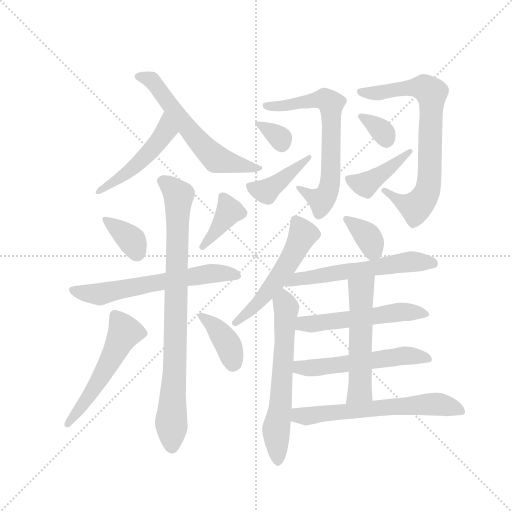
t = 0.00 s
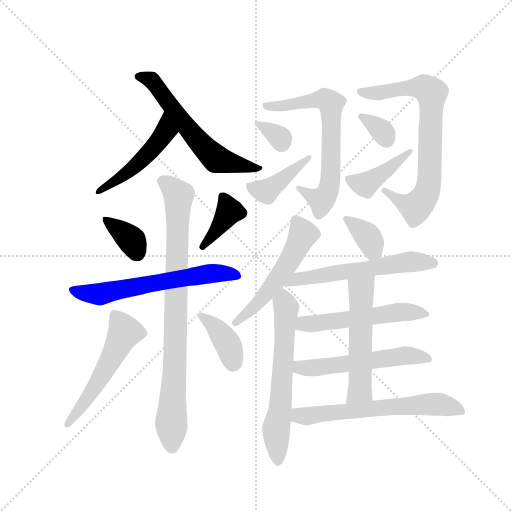
t = 2.98 s
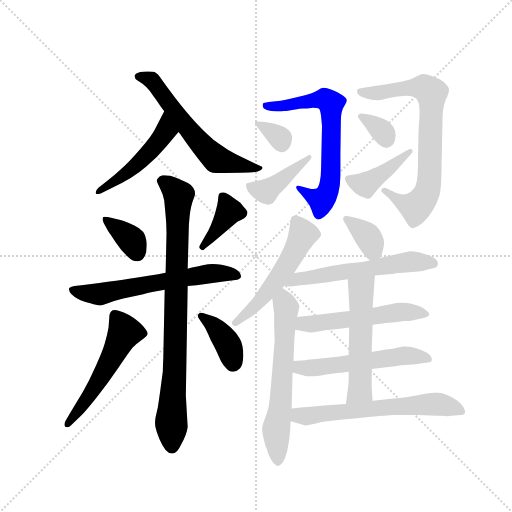
t = 5.95 s
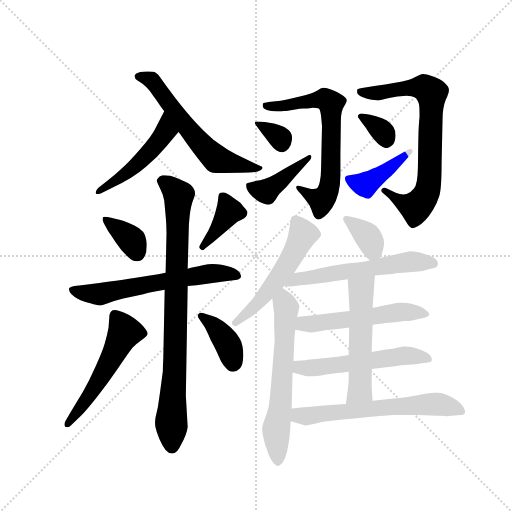
t = 8.93 s
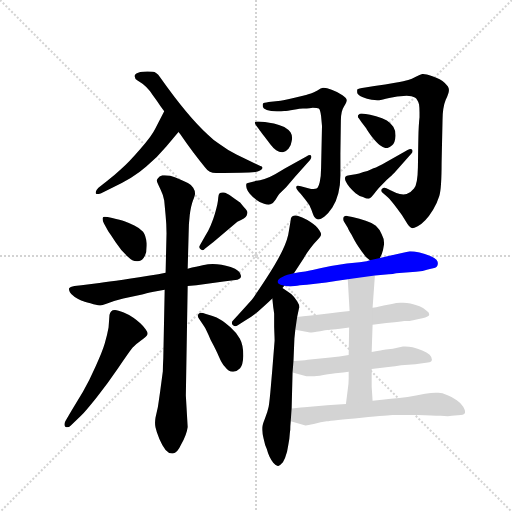
t = 11.91 s
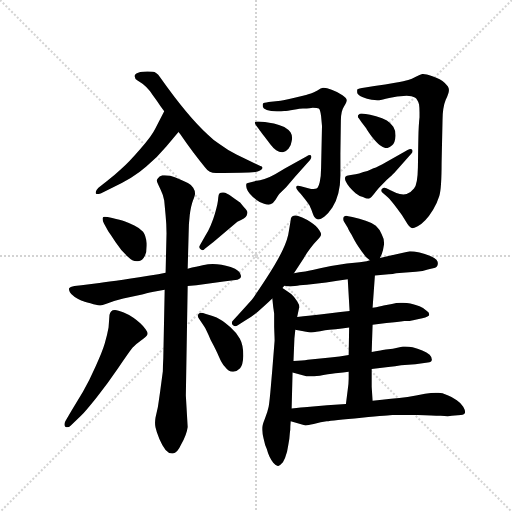
t = 14.88 s

The animated SVG that drew these frames (rendered in a browser with its animation timeline set to each time). Animation: 22 CSS @keyframes rules; one cycle of 14.88 s.

<svg version="1.1" viewBox="0 0 1024 1024" xmlns="http://www.w3.org/2000/svg">
  <g stroke="lightgray" stroke-dasharray="1,1" stroke-width="1" transform="scale(4, 4)">
    <line x1="0" y1="0" x2="256" y2="256"></line>
    <line x1="256" y1="0" x2="0" y2="256"></line>
    <line x1="128" y1="0" x2="128" y2="256"></line>
    <line x1="0" y1="128" x2="256" y2="128"></line>
  </g>
  <g transform="scale(0.92, -0.92) translate(60, -850)">
    <style type="text/css">
      
        @keyframes keyframes0 {
          from {
            stroke: blue;
            stroke-dashoffset: 493;
            stroke-width: 128;
          }
          62% {
            animation-timing-function: step-end;
            stroke: blue;
            stroke-dashoffset: 0;
            stroke-width: 128;
          }
          to {
            stroke: black;
            stroke-width: 1024;
          }
        }
        #make-me-a-hanzi-animation-0 {
          animation: keyframes0 0.6512044270833334s both;
          animation-delay: 0s;
          animation-timing-function: linear;
        }
      
        @keyframes keyframes1 {
          from {
            stroke: blue;
            stroke-dashoffset: 606;
            stroke-width: 128;
          }
          66% {
            animation-timing-function: step-end;
            stroke: blue;
            stroke-dashoffset: 0;
            stroke-width: 128;
          }
          to {
            stroke: black;
            stroke-width: 1024;
          }
        }
        #make-me-a-hanzi-animation-1 {
          animation: keyframes1 0.7431640625s both;
          animation-delay: 0.6512044270833334s;
          animation-timing-function: linear;
        }
      
        @keyframes keyframes2 {
          from {
            stroke: blue;
            stroke-dashoffset: 364;
            stroke-width: 128;
          }
          54% {
            animation-timing-function: step-end;
            stroke: blue;
            stroke-dashoffset: 0;
            stroke-width: 128;
          }
          to {
            stroke: black;
            stroke-width: 1024;
          }
        }
        #make-me-a-hanzi-animation-2 {
          animation: keyframes2 0.5462239583333334s both;
          animation-delay: 1.3943684895833335s;
          animation-timing-function: linear;
        }
      
        @keyframes keyframes3 {
          from {
            stroke: blue;
            stroke-dashoffset: 391;
            stroke-width: 128;
          }
          56% {
            animation-timing-function: step-end;
            stroke: blue;
            stroke-dashoffset: 0;
            stroke-width: 128;
          }
          to {
            stroke: black;
            stroke-width: 1024;
          }
        }
        #make-me-a-hanzi-animation-3 {
          animation: keyframes3 0.5681966145833334s both;
          animation-delay: 1.940592447916667s;
          animation-timing-function: linear;
        }
      
        @keyframes keyframes4 {
          from {
            stroke: blue;
            stroke-dashoffset: 619;
            stroke-width: 128;
          }
          67% {
            animation-timing-function: step-end;
            stroke: blue;
            stroke-dashoffset: 0;
            stroke-width: 128;
          }
          to {
            stroke: black;
            stroke-width: 1024;
          }
        }
        #make-me-a-hanzi-animation-4 {
          animation: keyframes4 0.7537434895833334s both;
          animation-delay: 2.5087890625000004s;
          animation-timing-function: linear;
        }
      
        @keyframes keyframes5 {
          from {
            stroke: blue;
            stroke-dashoffset: 857;
            stroke-width: 128;
          }
          74% {
            animation-timing-function: step-end;
            stroke: blue;
            stroke-dashoffset: 0;
            stroke-width: 128;
          }
          to {
            stroke: black;
            stroke-width: 1024;
          }
        }
        #make-me-a-hanzi-animation-5 {
          animation: keyframes5 0.9474283854166666s both;
          animation-delay: 3.262532552083334s;
          animation-timing-function: linear;
        }
      
        @keyframes keyframes6 {
          from {
            stroke: blue;
            stroke-dashoffset: 536;
            stroke-width: 128;
          }
          64% {
            animation-timing-function: step-end;
            stroke: blue;
            stroke-dashoffset: 0;
            stroke-width: 128;
          }
          to {
            stroke: black;
            stroke-width: 1024;
          }
        }
        #make-me-a-hanzi-animation-6 {
          animation: keyframes6 0.6861979166666666s both;
          animation-delay: 4.209960937500001s;
          animation-timing-function: linear;
        }
      
        @keyframes keyframes7 {
          from {
            stroke: blue;
            stroke-dashoffset: 385;
            stroke-width: 128;
          }
          56% {
            animation-timing-function: step-end;
            stroke: blue;
            stroke-dashoffset: 0;
            stroke-width: 128;
          }
          to {
            stroke: black;
            stroke-width: 1024;
          }
        }
        #make-me-a-hanzi-animation-7 {
          animation: keyframes7 0.5633138020833334s both;
          animation-delay: 4.896158854166668s;
          animation-timing-function: linear;
        }
      
        @keyframes keyframes8 {
          from {
            stroke: blue;
            stroke-dashoffset: 676;
            stroke-width: 128;
          }
          69% {
            animation-timing-function: step-end;
            stroke: blue;
            stroke-dashoffset: 0;
            stroke-width: 128;
          }
          to {
            stroke: black;
            stroke-width: 1024;
          }
        }
        #make-me-a-hanzi-animation-8 {
          animation: keyframes8 0.8001302083333334s both;
          animation-delay: 5.459472656250001s;
          animation-timing-function: linear;
        }
      
        @keyframes keyframes9 {
          from {
            stroke: blue;
            stroke-dashoffset: 332;
            stroke-width: 128;
          }
          52% {
            animation-timing-function: step-end;
            stroke: blue;
            stroke-dashoffset: 0;
            stroke-width: 128;
          }
          to {
            stroke: black;
            stroke-width: 1024;
          }
        }
        #make-me-a-hanzi-animation-9 {
          animation: keyframes9 0.5201822916666666s both;
          animation-delay: 6.259602864583334s;
          animation-timing-function: linear;
        }
      
        @keyframes keyframes10 {
          from {
            stroke: blue;
            stroke-dashoffset: 415;
            stroke-width: 128;
          }
          57% {
            animation-timing-function: step-end;
            stroke: blue;
            stroke-dashoffset: 0;
            stroke-width: 128;
          }
          to {
            stroke: black;
            stroke-width: 1024;
          }
        }
        #make-me-a-hanzi-animation-10 {
          animation: keyframes10 0.5877278645833334s both;
          animation-delay: 6.779785156250001s;
          animation-timing-function: linear;
        }
      
        @keyframes keyframes11 {
          from {
            stroke: blue;
            stroke-dashoffset: 754;
            stroke-width: 128;
          }
          71% {
            animation-timing-function: step-end;
            stroke: blue;
            stroke-dashoffset: 0;
            stroke-width: 128;
          }
          to {
            stroke: black;
            stroke-width: 1024;
          }
        }
        #make-me-a-hanzi-animation-11 {
          animation: keyframes11 0.8636067708333334s both;
          animation-delay: 7.367513020833334s;
          animation-timing-function: linear;
        }
      
        @keyframes keyframes12 {
          from {
            stroke: blue;
            stroke-dashoffset: 334;
            stroke-width: 128;
          }
          52% {
            animation-timing-function: step-end;
            stroke: blue;
            stroke-dashoffset: 0;
            stroke-width: 128;
          }
          to {
            stroke: black;
            stroke-width: 1024;
          }
        }
        #make-me-a-hanzi-animation-12 {
          animation: keyframes12 0.5218098958333334s both;
          animation-delay: 8.231119791666668s;
          animation-timing-function: linear;
        }
      
        @keyframes keyframes13 {
          from {
            stroke: blue;
            stroke-dashoffset: 418;
            stroke-width: 128;
          }
          58% {
            animation-timing-function: step-end;
            stroke: blue;
            stroke-dashoffset: 0;
            stroke-width: 128;
          }
          to {
            stroke: black;
            stroke-width: 1024;
          }
        }
        #make-me-a-hanzi-animation-13 {
          animation: keyframes13 0.5901692708333334s both;
          animation-delay: 8.752929687500002s;
          animation-timing-function: linear;
        }
      
        @keyframes keyframes14 {
          from {
            stroke: blue;
            stroke-dashoffset: 538;
            stroke-width: 128;
          }
          64% {
            animation-timing-function: step-end;
            stroke: blue;
            stroke-dashoffset: 0;
            stroke-width: 128;
          }
          to {
            stroke: black;
            stroke-width: 1024;
          }
        }
        #make-me-a-hanzi-animation-14 {
          animation: keyframes14 0.6878255208333334s both;
          animation-delay: 9.343098958333336s;
          animation-timing-function: linear;
        }
      
        @keyframes keyframes15 {
          from {
            stroke: blue;
            stroke-dashoffset: 624;
            stroke-width: 128;
          }
          67% {
            animation-timing-function: step-end;
            stroke: blue;
            stroke-dashoffset: 0;
            stroke-width: 128;
          }
          to {
            stroke: black;
            stroke-width: 1024;
          }
        }
        #make-me-a-hanzi-animation-15 {
          animation: keyframes15 0.7578125s both;
          animation-delay: 10.03092447916667s;
          animation-timing-function: linear;
        }
      
        @keyframes keyframes16 {
          from {
            stroke: blue;
            stroke-dashoffset: 358;
            stroke-width: 128;
          }
          54% {
            animation-timing-function: step-end;
            stroke: blue;
            stroke-dashoffset: 0;
            stroke-width: 128;
          }
          to {
            stroke: black;
            stroke-width: 1024;
          }
        }
        #make-me-a-hanzi-animation-16 {
          animation: keyframes16 0.5413411458333334s both;
          animation-delay: 10.78873697916667s;
          animation-timing-function: linear;
        }
      
        @keyframes keyframes17 {
          from {
            stroke: blue;
            stroke-dashoffset: 577;
            stroke-width: 128;
          }
          65% {
            animation-timing-function: step-end;
            stroke: blue;
            stroke-dashoffset: 0;
            stroke-width: 128;
          }
          to {
            stroke: black;
            stroke-width: 1024;
          }
        }
        #make-me-a-hanzi-animation-17 {
          animation: keyframes17 0.7195638020833334s both;
          animation-delay: 11.330078125000004s;
          animation-timing-function: linear;
        }
      
        @keyframes keyframes18 {
          from {
            stroke: blue;
            stroke-dashoffset: 539;
            stroke-width: 128;
          }
          64% {
            animation-timing-function: step-end;
            stroke: blue;
            stroke-dashoffset: 0;
            stroke-width: 128;
          }
          to {
            stroke: black;
            stroke-width: 1024;
          }
        }
        #make-me-a-hanzi-animation-18 {
          animation: keyframes18 0.6886393229166666s both;
          animation-delay: 12.049641927083337s;
          animation-timing-function: linear;
        }
      
        @keyframes keyframes19 {
          from {
            stroke: blue;
            stroke-dashoffset: 545;
            stroke-width: 128;
          }
          64% {
            animation-timing-function: step-end;
            stroke: blue;
            stroke-dashoffset: 0;
            stroke-width: 128;
          }
          to {
            stroke: black;
            stroke-width: 1024;
          }
        }
        #make-me-a-hanzi-animation-19 {
          animation: keyframes19 0.6935221354166666s both;
          animation-delay: 12.738281250000004s;
          animation-timing-function: linear;
        }
      
        @keyframes keyframes20 {
          from {
            stroke: blue;
            stroke-dashoffset: 539;
            stroke-width: 128;
          }
          64% {
            animation-timing-function: step-end;
            stroke: blue;
            stroke-dashoffset: 0;
            stroke-width: 128;
          }
          to {
            stroke: black;
            stroke-width: 1024;
          }
        }
        #make-me-a-hanzi-animation-20 {
          animation: keyframes20 0.6886393229166666s both;
          animation-delay: 13.43180338541667s;
          animation-timing-function: linear;
        }
      
        @keyframes keyframes21 {
          from {
            stroke: blue;
            stroke-dashoffset: 627;
            stroke-width: 128;
          }
          67% {
            animation-timing-function: step-end;
            stroke: blue;
            stroke-dashoffset: 0;
            stroke-width: 128;
          }
          to {
            stroke: black;
            stroke-width: 1024;
          }
        }
        #make-me-a-hanzi-animation-21 {
          animation: keyframes21 0.76025390625s both;
          animation-delay: 14.120442708333336s;
          animation-timing-function: linear;
        }
      
    </style>
    
      <path d="M 297 608 L 278 571 Q 270 554 245 526 Q 220 497 204 483 Q 188 468 172 456 L 154 442 Q 148 436 148 432 L 148 430 Q 149 428 152 428 Q 155 428 160 430 L 184 442 Q 230 463 258 488 Q 283 509 302 532 L 328 563 C 347 586 311 635 297 608 Z" fill="lightgray"></path>
    
      <path d="M 328 563 L 332 558 Q 360 517 386 486 Q 395 473 412 474 Q 473 474 495 476 Q 506 478 509 482 Q 511 484 510.5 486 Q 510 488 506 489 L 454 514 Q 436 523 417 537 Q 405 544 392 557 Q 348 597 288 682 Q 280 694 272 694 Q 260 695 251 694 Q 238 693 234 688 Q 232 685 233 683 Q 233 678 239 675 Q 260 663 273 642 Q 282 630 289 619 L 297 608 L 328 563 Z" fill="lightgray"></path>
    
      <path d="M 174 378 Q 171 379 167.5 379 Q 164 379 163 376 L 163 374 Q 163 369 166 364 L 175 348 Q 178 344 191 324 Q 204 304 218 292 Q 228 282 237 282 L 240 282 Q 250 283 255 294 Q 259 302 259 316 L 259 321 Q 257 338 251 346 Q 245 354 232 360 Q 219 366 210.5 369 Q 202 372 184 376 L 174 378 Z" fill="lightgray"></path>
    
      <path d="M 404 324 L 456 368 Q 474 376 476 381 Q 478 386 478 388 Q 478 392 470 400 L 462 410 Q 458 413 445 422 Q 432 431 426 431.5 Q 420 432 417.5 430 Q 415 428 414.5 420.5 Q 414 413 412.5 406 Q 411 399 407.5 386.5 Q 404 374 398 360 Q 392 346 386 337 L 374 316 Q 373 315 373 313 Q 373 311 375.5 308.5 Q 378 306 380 306 Q 382 306 386 310 L 404 324 Z" fill="lightgray"></path>
    
      <path d="M 348 228 L 367 230 L 426 238 L 456 242 Q 464 244 464 250 Q 464 256 458 261 Q 452 266 441.5 269.5 Q 431 273 421.5 274.5 Q 412 276 402.5 276 Q 393 276 380.5 273.5 Q 368 271 348 266 L 300 257 L 284 254 Q 195 240 156 235 L 117 230 L 102 228 Q 92 226 90 223 L 90 221 Q 90 219 92 214.5 Q 94 210 102.5 204.5 Q 111 199 116.5 197 Q 122 195 136.5 190.5 Q 151 186 156 186 Q 161 186 174.5 191 Q 188 196 208 201 L 249 210 Q 256 212 274 216 L 298 220 L 348 228 Z" fill="lightgray"></path>
    
      <path d="M 298 220 L 295 71 Q 294 54 294 43 L 288 -2 Q 284 -30 283 -36 L 278 -58 Q 277 -64 277 -69 Q 277 -74 278 -79 Q 280 -89 286.5 -104.5 Q 293 -120 300 -128 Q 307 -136 314 -136 L 316 -136 Q 325 -136 334 -116 Q 346 -94 348 -78 L 344 -10 L 348 228 L 348 266 L 350 339 Q 350 363 352.5 382.5 Q 355 402 359.5 414 Q 364 426 364 429 Q 364 436 360 442 Q 356 448 348.5 452 Q 341 456 330.5 460.5 Q 320 465 310 468 Q 303 469 298 469 L 293 469 Q 286 467 283 462 Q 281 460 281 457.5 Q 281 455 282 453 Q 284 448 289.5 437 Q 295 426 297 414 L 300 382 Q 302 362 302 343 L 300 257 L 298 220 Z" fill="lightgray"></path>
    
      <path d="M 116 -54 Q 126 -44 150 -14 Q 174 16 197 50 Q 220 84 228 94 Q 235 102 246.5 110 Q 258 118 260 122 Q 261 123 261 125.5 Q 261 128 256.5 134.5 Q 252 141 245 147.5 Q 238 154 230 159.5 Q 222 165 209 170.5 Q 196 176 190 176 Q 184 176 181.5 173 Q 179 170 178 165 L 176 138 Q 173 121 167.5 102.5 Q 162 84 148 54 Q 134 22 120 -2 L 96 -42 L 82 -66 Q 80 -70 80 -73 Q 80 -76 82 -77.5 Q 84 -79 86 -79 Q 90 -79 94 -75 L 116 -54 Z" fill="lightgray"></path>
    
      <path d="M 384 140 Q 388 134 398 111 Q 410 89 416 74.5 Q 422 60 428 54 Q 437 42 446 42 L 447 42 Q 456 43 462 49.5 Q 468 56 469 76 Q 469 100 461.5 113.5 Q 454 127 441 138.5 Q 428 150 419.5 155 Q 411 160 402 163 L 386 168 Q 381 170 377.5 170 Q 374 170 372 168 Q 370 166 370 163.5 Q 370 161 372 158 L 384 140 Z" fill="lightgray"></path>
    
      <path d="M 594 445 Q 590 446 587.5 446 Q 585 446 584 444 L 584 442 Q 584 440 588 435 L 594 428 L 604 416 Q 613 406 617 394 Q 621 382 623.5 378 Q 626 374 631 373 L 632 373 Q 637 373 645.5 379.5 Q 654 386 662.5 399 Q 671 412 675.5 430 Q 680 448 680 469 L 680 516 L 681 588 Q 681 608 687.5 618 Q 694 628 694 632 Q 694 636 684.5 643 Q 675 650 661 655 Q 650 659 644 659 L 642 659 Q 638 658 630 653.5 Q 622 649 616 647 Q 610 645 585 638.5 Q 560 632 550 631 L 524 628 Q 513 626 512 625 Q 511 624 511 622.5 Q 511 621 511.5 617.5 Q 512 614 520 611 Q 528 608 542 608 Q 552 608 558 608.5 Q 564 609 578.5 611.5 Q 593 614 598.5 614 Q 604 614 620 616 Q 630 616 633 614 Q 636 612 638 598 L 640 576 L 638 484 Q 638 466 635 454 Q 632 442 628 440 Q 626 439 621.5 439 Q 617 439 610 441 L 594 445 Z" fill="lightgray"></path>
    
      <path d="M 503 569 Q 505 566 513.5 555 Q 522 544 528 536 Q 534 528 540.5 523.5 Q 547 519 553 519 L 555 519 Q 562 520 567.5 527 Q 573 534 574 543 Q 575 547 575 550 Q 575 557 571.5 562.5 Q 568 568 558 574 Q 546 579 535.5 581.5 Q 525 584 516 585 L 502 586 L 499 586 Q 496 586 494 584 Q 494 582 496 578 L 503 569 Z" fill="lightgray"></path>
    
      <path d="M 560 484 L 538 471 Q 526 464 515 461 Q 504 458 498 457 Q 494 456 485.5 454 Q 477 452 476 451 Q 475 450 475 447.5 Q 475 445 476 441 Q 478 435 483 429 Q 488 423 497 416 Q 506 409 514 407 Q 520 405 524 405 Q 526 405 528 406 Q 534 408 539 416 Q 544 424 547 428 L 562 443 L 581 465 L 614 502 Q 617 506 617 508.5 Q 617 511 616 512 Q 615 513 614 513 Q 611 513 606 510 L 560 484 Z" fill="lightgray"></path>
    
      <path d="M 783 421 Q 790 414 802.5 398 Q 815 382 822.5 368.5 Q 830 355 836 354 Q 840 354 848 358 Q 856 362 864.5 371 Q 873 380 881.5 394 Q 890 408 895 424 Q 900 440 900 496 L 902 588 Q 902 616 909 633 Q 916 648 916 654 L 916 655 Q 916 661 907 669.5 Q 898 678 880 684 Q 866 689 860 689 L 858 689 Q 853 688 844 683 Q 835 678 827.5 676 Q 820 674 799 670 Q 778 666 754 663 L 734 660 Q 718 658 717 656 Q 716 654 716.5 649 Q 717 644 727.5 639 Q 738 634 748 633 Q 755 632 760 632 L 764 632 Q 770 633 786 637 Q 802 641 824 642 Q 836 642 842 638 Q 848 634 851 623 Q 852 616 852 606 L 852 595 Q 850 578 849.5 550.5 Q 849 523 848.5 486.5 Q 848 450 840 440 Q 832 430 824 428 Q 821 427 817 427 Q 813 427 809 428 Q 802 430 790 436 L 780 441 Q 778 442 775.5 442 Q 773 442 770 439 Q 769 438 769 435.5 Q 769 433 773 430 L 783 421 Z" fill="lightgray"></path>
    
      <path d="M 726 584 L 736 571 Q 738 567 748 553 Q 760 538 766 534 Q 774 528 780 528 Q 786 528 792.5 534 Q 799 540 800 555 Q 800 567 795 574.5 Q 790 582 781 588 Q 772 594 757.5 597.5 Q 743 601 735 602 L 726 603 Q 722 603 719 600 Q 718 599 718 597 Q 718 595 720 593 L 726 584 Z" fill="lightgray"></path>
    
      <path d="M 778 497 Q 762 488 752 484 Q 741 478 730 476 Q 720 472 713 471 Q 706 470 699.5 469 Q 693 468 691.5 466.5 Q 690 465 690 462.5 Q 690 460 691 457 Q 694 450 700 443 Q 706 436 713 430 Q 720 424 729 422 Q 737 418 741 418 Q 743 418 744 419 Q 748 422 753 428.5 Q 758 435 764 442 L 781 459 Q 793 470 797 474 L 834 516 Q 837 519 837 522 Q 837 523 836 524.5 Q 835 526 832.5 526 Q 830 526 826 524 L 778 497 Z" fill="lightgray"></path>
    
      <path d="M 579 256 L 600 288 Q 605 297 613.5 308.5 Q 622 320 630 328 Q 638 336 638 340 Q 638 344 634.5 349 Q 631 354 626.5 358.5 Q 622 363 615 367.5 Q 608 372 597 377 Q 586 382 581 381.5 Q 576 381 574 378.5 Q 572 376 572 372 L 568 348 Q 566 331 554.5 306.5 Q 543 282 519 245 Q 495 208 487 198 L 458 166 L 447 154 Q 444 151 444 148.5 Q 444 146 446 143.5 Q 448 141 451 141 Q 454 141 457 143 L 474 154 Q 488 162 500.5 172.5 Q 513 183 532 201 L 554 224 L 558 229 L 579 256 Z" fill="lightgray"></path>
    
      <path d="M 532 201 L 534 182 Q 535 176 536 168 L 536 139 Q 537 112 537 110 L 532 47 L 529 12 Q 526 -24 524 -34 Q 522 -44 516 -60 Q 510 -75 510 -80 L 510 -84 Q 510 -91 513 -103 Q 516 -118 520 -126 Q 522 -134 526 -143 Q 530 -151 534 -156 Q 540 -163 544 -163 L 545 -163 Q 549 -162 555 -155 Q 560 -147 564 -132 Q 567 -117 569 -104 Q 570 -90 571 -84 Q 571 -77 572 -66 L 574 -38 L 576 40 L 578 65 L 580 114 L 582 133 L 586 161 L 590 180 Q 591 181 591 182 Q 591 187 586 195 Q 579 206 573 211 Q 566 216 554 224 C 529 241 529 231 532 201 Z" fill="lightgray"></path>
    
      <path d="M 766 289 L 770 298 Q 773 305 774 314 Q 775 318 775 321 Q 775 331 770 340 Q 765 352 757 359 Q 748 366 735 370 Q 722 374 706 378 L 697 380 Q 695 381 693 381 Q 690 381 687 378 Q 686 376 686 374 Q 686 371 688 368 L 696 355 Q 697 352 704 340 Q 710 328 715 320 Q 720 312 726 304 L 735 292 Q 738 289 744 284 C 758 272 758 272 766 289 Z" fill="lightgray"></path>
    
      <path d="M 755 251 L 785 254 Q 794 254 801 256 L 844 259 Q 860 260 870 264 L 886 268 Q 892 270 892 278 Q 892 286 879 292 Q 865 298 852 301 Q 839 304 831 304 L 804 298 L 766 289 L 744 284 L 737 282 L 722 280 L 694 277 Q 666 273 636 267 Q 605 260 599 259 Q 592 258 579 256 C 549 251 528 234 558 229 L 570 227 L 572 227 Q 575 227 581 228 Q 590 230 607 231 L 649 236 Q 674 240 696 243 L 755 251 Z" fill="lightgray"></path>
    
      <path d="M 750 144 L 780 148 Q 806 150 819 152 Q 832 152 838 154 L 858 158 Q 873 162 873 166 L 873 167 Q 873 171 868 174 Q 862 180 852 184 Q 842 188 832 190 Q 825 192 816 192 L 810 192 Q 802 192 792 189 L 774 186 Q 767 184 750 181 L 700 174 L 680 172 L 658 169 Q 634 166 616 164 Q 598 162 586 161 C 556 158 553 139 582 133 L 614 127 L 615 127 Q 618 127 636 130 Q 659 134 670 134 Q 682 136 699 138 L 750 144 Z" fill="lightgray"></path>
    
      <path d="M 748 48 L 784 52 Q 800 54 812 56 L 843 58 L 870 62 Q 878 62 879 68 Q 879 74 874 79 Q 868 84 858 88 Q 848 92 837 95 Q 829 97 821 97 L 816 97 L 794 92 L 779 90 Q 778 90 767 88 Q 756 86 748 85 L 698 78 L 678 75 L 658 73 L 609 68 Q 598 66 578 65 C 548 63 547 48 576 40 L 606 32 Q 609 32 616 32 Q 622 31 643 35 Q 664 38 675 39 Q 685 40 698 42 L 748 48 Z" fill="lightgray"></path>
    
      <path d="M 750 -21 L 748 9 L 748 48 L 748 85 L 750 144 L 750 181 L 755 251 C 757 281 694 273 696 243 L 700 174 L 699 138 L 698 78 L 698 42 L 698 27 Q 698 17 696 3 L 692 -28 C 688 -58 752 -51 750 -21 Z" fill="lightgray"></path>
    
      <path d="M 572 -66 L 604 -75 L 605 -75 Q 609 -75 622 -72 Q 638 -67 650 -66 Q 662 -64 726 -58 Q 789 -52 793 -52 L 848 -52 Q 881 -53 898 -54 Q 907 -55 913 -55 Q 919 -55 922 -54 L 942 -52 Q 950 -52 951 -47 L 951 -45 Q 951 -41 947 -34 Q 942 -26 933 -20 Q 924 -13 913 -9 Q 901 -4 893 -4 L 887 -4 Q 878 -4 864 -6 Q 844 -10 826 -13 Q 808 -15 790 -17 Q 771 -19 750 -21 L 692 -28 L 651 -31 L 608 -35 Q 596 -36 574 -38 C 544 -41 543 -58 572 -66 Z" fill="lightgray"></path>
    
    
      <clipPath id="make-me-a-hanzi-clip-0">
        <path d="M 297 608 L 278 571 Q 270 554 245 526 Q 220 497 204 483 Q 188 468 172 456 L 154 442 Q 148 436 148 432 L 148 430 Q 149 428 152 428 Q 155 428 160 430 L 184 442 Q 230 463 258 488 Q 283 509 302 532 L 328 563 C 347 586 311 635 297 608 Z"></path>
      </clipPath>
      <path clip-path="url(#make-me-a-hanzi-clip-0)" d="M 297 600 L 298 561 L 273 528 L 213 471 L 151 431" fill="none" id="make-me-a-hanzi-animation-0" stroke-dasharray="365 730" stroke-linecap="round"></path>
    
      <clipPath id="make-me-a-hanzi-clip-1">
        <path d="M 328 563 L 332 558 Q 360 517 386 486 Q 395 473 412 474 Q 473 474 495 476 Q 506 478 509 482 Q 511 484 510.5 486 Q 510 488 506 489 L 454 514 Q 436 523 417 537 Q 405 544 392 557 Q 348 597 288 682 Q 280 694 272 694 Q 260 695 251 694 Q 238 693 234 688 Q 232 685 233 683 Q 233 678 239 675 Q 260 663 273 642 Q 282 630 289 619 L 297 608 L 328 563 Z"></path>
      </clipPath>
      <path clip-path="url(#make-me-a-hanzi-clip-1)" d="M 241 684 L 266 677 L 280 665 L 364 551 L 410 505 L 507 485" fill="none" id="make-me-a-hanzi-animation-1" stroke-dasharray="478 956" stroke-linecap="round"></path>
    
      <clipPath id="make-me-a-hanzi-clip-2">
        <path d="M 174 378 Q 171 379 167.5 379 Q 164 379 163 376 L 163 374 Q 163 369 166 364 L 175 348 Q 178 344 191 324 Q 204 304 218 292 Q 228 282 237 282 L 240 282 Q 250 283 255 294 Q 259 302 259 316 L 259 321 Q 257 338 251 346 Q 245 354 232 360 Q 219 366 210.5 369 Q 202 372 184 376 L 174 378 Z"></path>
      </clipPath>
      <path clip-path="url(#make-me-a-hanzi-clip-2)" d="M 167 375 L 226 328 L 239 298" fill="none" id="make-me-a-hanzi-animation-2" stroke-dasharray="236 472" stroke-linecap="round"></path>
    
      <clipPath id="make-me-a-hanzi-clip-3">
        <path d="M 404 324 L 456 368 Q 474 376 476 381 Q 478 386 478 388 Q 478 392 470 400 L 462 410 Q 458 413 445 422 Q 432 431 426 431.5 Q 420 432 417.5 430 Q 415 428 414.5 420.5 Q 414 413 412.5 406 Q 411 399 407.5 386.5 Q 404 374 398 360 Q 392 346 386 337 L 374 316 Q 373 315 373 313 Q 373 311 375.5 308.5 Q 378 306 380 306 Q 382 306 386 310 L 404 324 Z"></path>
      </clipPath>
      <path clip-path="url(#make-me-a-hanzi-clip-3)" d="M 423 423 L 439 391 L 378 313" fill="none" id="make-me-a-hanzi-animation-3" stroke-dasharray="263 526" stroke-linecap="round"></path>
    
      <clipPath id="make-me-a-hanzi-clip-4">
        <path d="M 348 228 L 367 230 L 426 238 L 456 242 Q 464 244 464 250 Q 464 256 458 261 Q 452 266 441.5 269.5 Q 431 273 421.5 274.5 Q 412 276 402.5 276 Q 393 276 380.5 273.5 Q 368 271 348 266 L 300 257 L 284 254 Q 195 240 156 235 L 117 230 L 102 228 Q 92 226 90 223 L 90 221 Q 90 219 92 214.5 Q 94 210 102.5 204.5 Q 111 199 116.5 197 Q 122 195 136.5 190.5 Q 151 186 156 186 Q 161 186 174.5 191 Q 188 196 208 201 L 249 210 Q 256 212 274 216 L 298 220 L 348 228 Z"></path>
      </clipPath>
      <path clip-path="url(#make-me-a-hanzi-clip-4)" d="M 97 222 L 104 216 L 161 211 L 380 253 L 454 252" fill="none" id="make-me-a-hanzi-animation-4" stroke-dasharray="491 982" stroke-linecap="round"></path>
    
      <clipPath id="make-me-a-hanzi-clip-5">
        <path d="M 298 220 L 295 71 Q 294 54 294 43 L 288 -2 Q 284 -30 283 -36 L 278 -58 Q 277 -64 277 -69 Q 277 -74 278 -79 Q 280 -89 286.5 -104.5 Q 293 -120 300 -128 Q 307 -136 314 -136 L 316 -136 Q 325 -136 334 -116 Q 346 -94 348 -78 L 344 -10 L 348 228 L 348 266 L 350 339 Q 350 363 352.5 382.5 Q 355 402 359.5 414 Q 364 426 364 429 Q 364 436 360 442 Q 356 448 348.5 452 Q 341 456 330.5 460.5 Q 320 465 310 468 Q 303 469 298 469 L 293 469 Q 286 467 283 462 Q 281 460 281 457.5 Q 281 455 282 453 Q 284 448 289.5 437 Q 295 426 297 414 L 300 382 Q 302 362 302 343 L 300 257 L 298 220 Z"></path>
      </clipPath>
      <path clip-path="url(#make-me-a-hanzi-clip-5)" d="M 289 457 L 309 447 L 328 425 L 320 46 L 312 -71 L 315 -124" fill="none" id="make-me-a-hanzi-animation-5" stroke-dasharray="729 1458" stroke-linecap="round"></path>
    
      <clipPath id="make-me-a-hanzi-clip-6">
        <path d="M 116 -54 Q 126 -44 150 -14 Q 174 16 197 50 Q 220 84 228 94 Q 235 102 246.5 110 Q 258 118 260 122 Q 261 123 261 125.5 Q 261 128 256.5 134.5 Q 252 141 245 147.5 Q 238 154 230 159.5 Q 222 165 209 170.5 Q 196 176 190 176 Q 184 176 181.5 173 Q 179 170 178 165 L 176 138 Q 173 121 167.5 102.5 Q 162 84 148 54 Q 134 22 120 -2 L 96 -42 L 82 -66 Q 80 -70 80 -73 Q 80 -76 82 -77.5 Q 84 -79 86 -79 Q 90 -79 94 -75 L 116 -54 Z"></path>
      </clipPath>
      <path clip-path="url(#make-me-a-hanzi-clip-6)" d="M 189 165 L 211 128 L 151 15 L 86 -73" fill="none" id="make-me-a-hanzi-animation-6" stroke-dasharray="408 816" stroke-linecap="round"></path>
    
      <clipPath id="make-me-a-hanzi-clip-7">
        <path d="M 384 140 Q 388 134 398 111 Q 410 89 416 74.5 Q 422 60 428 54 Q 437 42 446 42 L 447 42 Q 456 43 462 49.5 Q 468 56 469 76 Q 469 100 461.5 113.5 Q 454 127 441 138.5 Q 428 150 419.5 155 Q 411 160 402 163 L 386 168 Q 381 170 377.5 170 Q 374 170 372 168 Q 370 166 370 163.5 Q 370 161 372 158 L 384 140 Z"></path>
      </clipPath>
      <path clip-path="url(#make-me-a-hanzi-clip-7)" d="M 377 163 L 412 134 L 431 109 L 447 59" fill="none" id="make-me-a-hanzi-animation-7" stroke-dasharray="257 514" stroke-linecap="round"></path>
    
      <clipPath id="make-me-a-hanzi-clip-8">
        <path d="M 594 445 Q 590 446 587.5 446 Q 585 446 584 444 L 584 442 Q 584 440 588 435 L 594 428 L 604 416 Q 613 406 617 394 Q 621 382 623.5 378 Q 626 374 631 373 L 632 373 Q 637 373 645.5 379.5 Q 654 386 662.5 399 Q 671 412 675.5 430 Q 680 448 680 469 L 680 516 L 681 588 Q 681 608 687.5 618 Q 694 628 694 632 Q 694 636 684.5 643 Q 675 650 661 655 Q 650 659 644 659 L 642 659 Q 638 658 630 653.5 Q 622 649 616 647 Q 610 645 585 638.5 Q 560 632 550 631 L 524 628 Q 513 626 512 625 Q 511 624 511 622.5 Q 511 621 511.5 617.5 Q 512 614 520 611 Q 528 608 542 608 Q 552 608 558 608.5 Q 564 609 578.5 611.5 Q 593 614 598.5 614 Q 604 614 620 616 Q 630 616 633 614 Q 636 612 638 598 L 640 576 L 638 484 Q 638 466 635 454 Q 632 442 628 440 Q 626 439 621.5 439 Q 617 439 610 441 L 594 445 Z"></path>
      </clipPath>
      <path clip-path="url(#make-me-a-hanzi-clip-8)" d="M 519 621 L 561 620 L 645 635 L 659 625 L 659 463 L 651 431 L 639 414 L 587 443" fill="none" id="make-me-a-hanzi-animation-8" stroke-dasharray="548 1096" stroke-linecap="round"></path>
    
      <clipPath id="make-me-a-hanzi-clip-9">
        <path d="M 503 569 Q 505 566 513.5 555 Q 522 544 528 536 Q 534 528 540.5 523.5 Q 547 519 553 519 L 555 519 Q 562 520 567.5 527 Q 573 534 574 543 Q 575 547 575 550 Q 575 557 571.5 562.5 Q 568 568 558 574 Q 546 579 535.5 581.5 Q 525 584 516 585 L 502 586 L 499 586 Q 496 586 494 584 Q 494 582 496 578 L 503 569 Z"></path>
      </clipPath>
      <path clip-path="url(#make-me-a-hanzi-clip-9)" d="M 498 582 L 544 554 L 554 534" fill="none" id="make-me-a-hanzi-animation-9" stroke-dasharray="204 408" stroke-linecap="round"></path>
    
      <clipPath id="make-me-a-hanzi-clip-10">
        <path d="M 560 484 L 538 471 Q 526 464 515 461 Q 504 458 498 457 Q 494 456 485.5 454 Q 477 452 476 451 Q 475 450 475 447.5 Q 475 445 476 441 Q 478 435 483 429 Q 488 423 497 416 Q 506 409 514 407 Q 520 405 524 405 Q 526 405 528 406 Q 534 408 539 416 Q 544 424 547 428 L 562 443 L 581 465 L 614 502 Q 617 506 617 508.5 Q 617 511 616 512 Q 615 513 614 513 Q 611 513 606 510 L 560 484 Z"></path>
      </clipPath>
      <path clip-path="url(#make-me-a-hanzi-clip-10)" d="M 482 447 L 499 438 L 522 436 L 613 509" fill="none" id="make-me-a-hanzi-animation-10" stroke-dasharray="287 574" stroke-linecap="round"></path>
    
      <clipPath id="make-me-a-hanzi-clip-11">
        <path d="M 783 421 Q 790 414 802.5 398 Q 815 382 822.5 368.5 Q 830 355 836 354 Q 840 354 848 358 Q 856 362 864.5 371 Q 873 380 881.5 394 Q 890 408 895 424 Q 900 440 900 496 L 902 588 Q 902 616 909 633 Q 916 648 916 654 L 916 655 Q 916 661 907 669.5 Q 898 678 880 684 Q 866 689 860 689 L 858 689 Q 853 688 844 683 Q 835 678 827.5 676 Q 820 674 799 670 Q 778 666 754 663 L 734 660 Q 718 658 717 656 Q 716 654 716.5 649 Q 717 644 727.5 639 Q 738 634 748 633 Q 755 632 760 632 L 764 632 Q 770 633 786 637 Q 802 641 824 642 Q 836 642 842 638 Q 848 634 851 623 Q 852 616 852 606 L 852 595 Q 850 578 849.5 550.5 Q 849 523 848.5 486.5 Q 848 450 840 440 Q 832 430 824 428 Q 821 427 817 427 Q 813 427 809 428 Q 802 430 790 436 L 780 441 Q 778 442 775.5 442 Q 773 442 770 439 Q 769 438 769 435.5 Q 769 433 773 430 L 783 421 Z"></path>
      </clipPath>
      <path clip-path="url(#make-me-a-hanzi-clip-11)" d="M 721 652 L 755 647 L 811 658 L 861 660 L 878 648 L 874 467 L 866 428 L 851 405 L 839 400 L 807 413 L 775 436" fill="none" id="make-me-a-hanzi-animation-11" stroke-dasharray="626 1252" stroke-linecap="round"></path>
    
      <clipPath id="make-me-a-hanzi-clip-12">
        <path d="M 726 584 L 736 571 Q 738 567 748 553 Q 760 538 766 534 Q 774 528 780 528 Q 786 528 792.5 534 Q 799 540 800 555 Q 800 567 795 574.5 Q 790 582 781 588 Q 772 594 757.5 597.5 Q 743 601 735 602 L 726 603 Q 722 603 719 600 Q 718 599 718 597 Q 718 595 720 593 L 726 584 Z"></path>
      </clipPath>
      <path clip-path="url(#make-me-a-hanzi-clip-12)" d="M 723 597 L 770 566 L 779 546" fill="none" id="make-me-a-hanzi-animation-12" stroke-dasharray="206 412" stroke-linecap="round"></path>
    
      <clipPath id="make-me-a-hanzi-clip-13">
        <path d="M 778 497 Q 762 488 752 484 Q 741 478 730 476 Q 720 472 713 471 Q 706 470 699.5 469 Q 693 468 691.5 466.5 Q 690 465 690 462.5 Q 690 460 691 457 Q 694 450 700 443 Q 706 436 713 430 Q 720 424 729 422 Q 737 418 741 418 Q 743 418 744 419 Q 748 422 753 428.5 Q 758 435 764 442 L 781 459 Q 793 470 797 474 L 834 516 Q 837 519 837 522 Q 837 523 836 524.5 Q 835 526 832.5 526 Q 830 526 826 524 L 778 497 Z"></path>
      </clipPath>
      <path clip-path="url(#make-me-a-hanzi-clip-13)" d="M 697 462 L 731 449 L 833 522" fill="none" id="make-me-a-hanzi-animation-13" stroke-dasharray="290 580" stroke-linecap="round"></path>
    
      <clipPath id="make-me-a-hanzi-clip-14">
        <path d="M 579 256 L 600 288 Q 605 297 613.5 308.5 Q 622 320 630 328 Q 638 336 638 340 Q 638 344 634.5 349 Q 631 354 626.5 358.5 Q 622 363 615 367.5 Q 608 372 597 377 Q 586 382 581 381.5 Q 576 381 574 378.5 Q 572 376 572 372 L 568 348 Q 566 331 554.5 306.5 Q 543 282 519 245 Q 495 208 487 198 L 458 166 L 447 154 Q 444 151 444 148.5 Q 444 146 446 143.5 Q 448 141 451 141 Q 454 141 457 143 L 474 154 Q 488 162 500.5 172.5 Q 513 183 532 201 L 554 224 L 558 229 L 579 256 Z"></path>
      </clipPath>
      <path clip-path="url(#make-me-a-hanzi-clip-14)" d="M 581 373 L 599 341 L 577 296 L 515 207 L 451 148" fill="none" id="make-me-a-hanzi-animation-14" stroke-dasharray="410 820" stroke-linecap="round"></path>
    
      <clipPath id="make-me-a-hanzi-clip-15">
        <path d="M 532 201 L 534 182 Q 535 176 536 168 L 536 139 Q 537 112 537 110 L 532 47 L 529 12 Q 526 -24 524 -34 Q 522 -44 516 -60 Q 510 -75 510 -80 L 510 -84 Q 510 -91 513 -103 Q 516 -118 520 -126 Q 522 -134 526 -143 Q 530 -151 534 -156 Q 540 -163 544 -163 L 545 -163 Q 549 -162 555 -155 Q 560 -147 564 -132 Q 567 -117 569 -104 Q 570 -90 571 -84 Q 571 -77 572 -66 L 574 -38 L 576 40 L 578 65 L 580 114 L 582 133 L 586 161 L 590 180 Q 591 181 591 182 Q 591 187 586 195 Q 579 206 573 211 Q 566 216 554 224 C 529 241 529 231 532 201 Z"></path>
      </clipPath>
      <path clip-path="url(#make-me-a-hanzi-clip-15)" d="M 554 213 L 562 171 L 551 -14 L 540 -85 L 545 -153" fill="none" id="make-me-a-hanzi-animation-15" stroke-dasharray="496 992" stroke-linecap="round"></path>
    
      <clipPath id="make-me-a-hanzi-clip-16">
        <path d="M 766 289 L 770 298 Q 773 305 774 314 Q 775 318 775 321 Q 775 331 770 340 Q 765 352 757 359 Q 748 366 735 370 Q 722 374 706 378 L 697 380 Q 695 381 693 381 Q 690 381 687 378 Q 686 376 686 374 Q 686 371 688 368 L 696 355 Q 697 352 704 340 Q 710 328 715 320 Q 720 312 726 304 L 735 292 Q 738 289 744 284 C 758 272 758 272 766 289 Z"></path>
      </clipPath>
      <path clip-path="url(#make-me-a-hanzi-clip-16)" d="M 693 374 L 739 336 L 758 298" fill="none" id="make-me-a-hanzi-animation-16" stroke-dasharray="230 460" stroke-linecap="round"></path>
    
      <clipPath id="make-me-a-hanzi-clip-17">
        <path d="M 755 251 L 785 254 Q 794 254 801 256 L 844 259 Q 860 260 870 264 L 886 268 Q 892 270 892 278 Q 892 286 879 292 Q 865 298 852 301 Q 839 304 831 304 L 804 298 L 766 289 L 744 284 L 737 282 L 722 280 L 694 277 Q 666 273 636 267 Q 605 260 599 259 Q 592 258 579 256 C 549 251 528 234 558 229 L 570 227 L 572 227 Q 575 227 581 228 Q 590 230 607 231 L 649 236 Q 674 240 696 243 L 755 251 Z"></path>
      </clipPath>
      <path clip-path="url(#make-me-a-hanzi-clip-17)" d="M 565 231 L 630 251 L 815 279 L 881 278" fill="none" id="make-me-a-hanzi-animation-17" stroke-dasharray="449 898" stroke-linecap="round"></path>
    
      <clipPath id="make-me-a-hanzi-clip-18">
        <path d="M 750 144 L 780 148 Q 806 150 819 152 Q 832 152 838 154 L 858 158 Q 873 162 873 166 L 873 167 Q 873 171 868 174 Q 862 180 852 184 Q 842 188 832 190 Q 825 192 816 192 L 810 192 Q 802 192 792 189 L 774 186 Q 767 184 750 181 L 700 174 L 680 172 L 658 169 Q 634 166 616 164 Q 598 162 586 161 C 556 158 553 139 582 133 L 614 127 L 615 127 Q 618 127 636 130 Q 659 134 670 134 Q 682 136 699 138 L 750 144 Z"></path>
      </clipPath>
      <path clip-path="url(#make-me-a-hanzi-clip-18)" d="M 589 139 L 601 146 L 813 172 L 868 167" fill="none" id="make-me-a-hanzi-animation-18" stroke-dasharray="411 822" stroke-linecap="round"></path>
    
      <clipPath id="make-me-a-hanzi-clip-19">
        <path d="M 748 48 L 784 52 Q 800 54 812 56 L 843 58 L 870 62 Q 878 62 879 68 Q 879 74 874 79 Q 868 84 858 88 Q 848 92 837 95 Q 829 97 821 97 L 816 97 L 794 92 L 779 90 Q 778 90 767 88 Q 756 86 748 85 L 698 78 L 678 75 L 658 73 L 609 68 Q 598 66 578 65 C 548 63 547 48 576 40 L 606 32 Q 609 32 616 32 Q 622 31 643 35 Q 664 38 675 39 Q 685 40 698 42 L 748 48 Z"></path>
      </clipPath>
      <path clip-path="url(#make-me-a-hanzi-clip-19)" d="M 587 58 L 592 51 L 612 50 L 824 77 L 870 71" fill="none" id="make-me-a-hanzi-animation-19" stroke-dasharray="417 834" stroke-linecap="round"></path>
    
      <clipPath id="make-me-a-hanzi-clip-20">
        <path d="M 750 -21 L 748 9 L 748 48 L 748 85 L 750 144 L 750 181 L 755 251 C 757 281 694 273 696 243 L 700 174 L 699 138 L 698 78 L 698 42 L 698 27 Q 698 17 696 3 L 692 -28 C 688 -58 752 -51 750 -21 Z"></path>
      </clipPath>
      <path clip-path="url(#make-me-a-hanzi-clip-20)" d="M 748 244 L 725 218 L 722 2 L 699 -21" fill="none" id="make-me-a-hanzi-animation-20" stroke-dasharray="411 822" stroke-linecap="round"></path>
    
      <clipPath id="make-me-a-hanzi-clip-21">
        <path d="M 572 -66 L 604 -75 L 605 -75 Q 609 -75 622 -72 Q 638 -67 650 -66 Q 662 -64 726 -58 Q 789 -52 793 -52 L 848 -52 Q 881 -53 898 -54 Q 907 -55 913 -55 Q 919 -55 922 -54 L 942 -52 Q 950 -52 951 -47 L 951 -45 Q 951 -41 947 -34 Q 942 -26 933 -20 Q 924 -13 913 -9 Q 901 -4 893 -4 L 887 -4 Q 878 -4 864 -6 Q 844 -10 826 -13 Q 808 -15 790 -17 Q 771 -19 750 -21 L 692 -28 L 651 -31 L 608 -35 Q 596 -36 574 -38 C 544 -41 543 -58 572 -66 Z"></path>
      </clipPath>
      <path clip-path="url(#make-me-a-hanzi-clip-21)" d="M 580 -60 L 590 -54 L 862 -29 L 915 -33 L 945 -46" fill="none" id="make-me-a-hanzi-animation-21" stroke-dasharray="499 998" stroke-linecap="round"></path>
    
  </g>
</svg>
